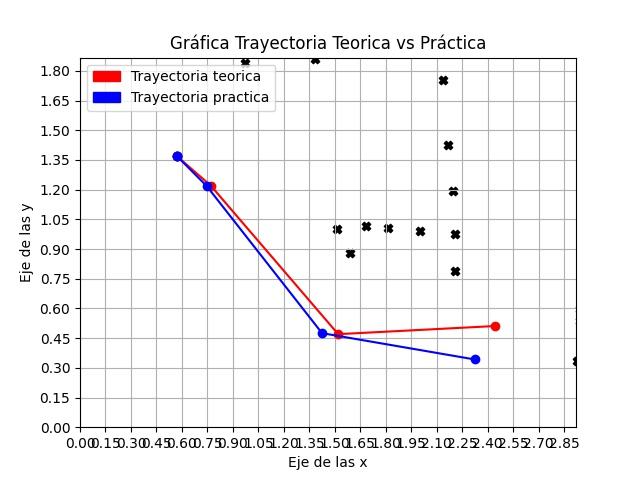

Values plotted in this chart, from the file beside it:
Tray_omni_x, Tray_omni_y, Tray_gen_x, Tray_gen_y
572, 1368, 572, 1368
572, 1368, 572, 1368
745, 1219, 770, 1220
1425, 475, 1520, 470
2325, 342, 2443, 511
